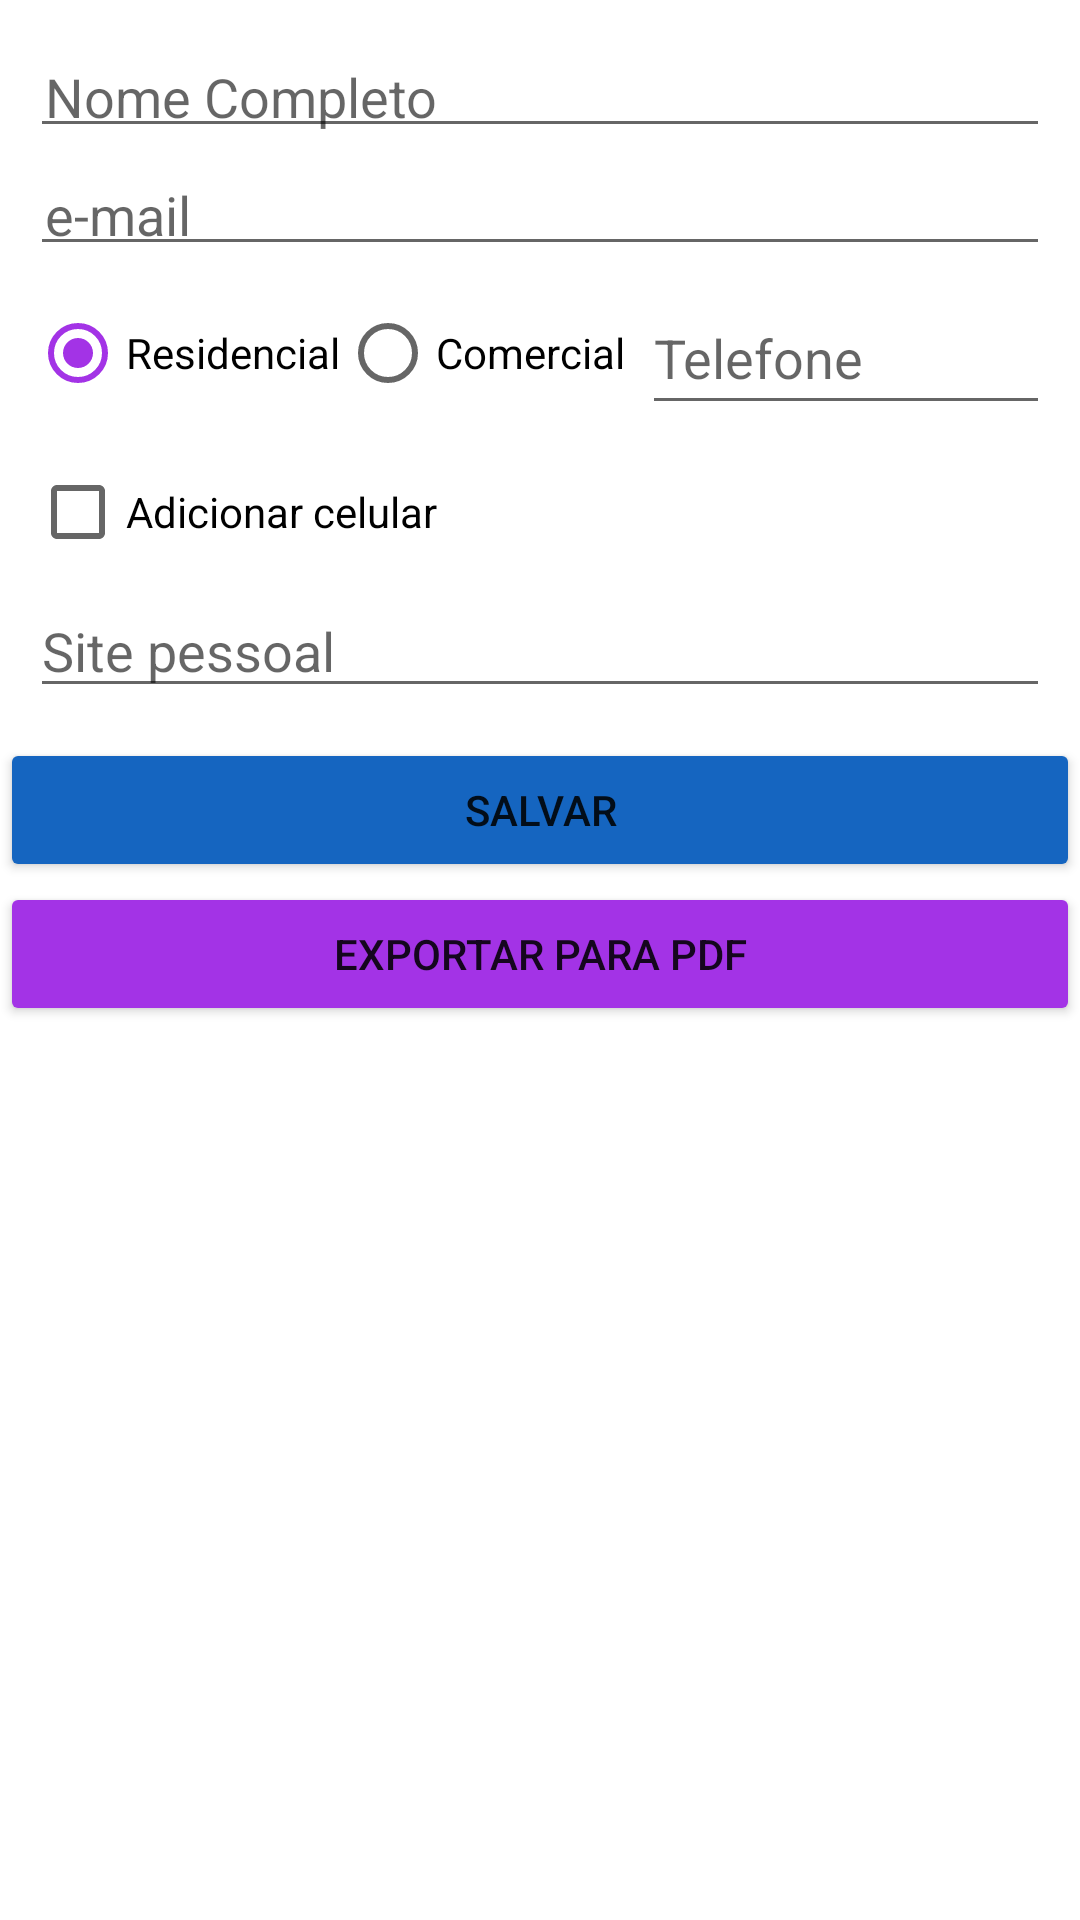

Layout XML and referenced resources for this Android screen:
<!-- AndroidManifest.xml: application theme Theme.Contatos -->
<!-- res/layout/activity_contato.xml -->
<?xml version="1.0" encoding="utf-8"?>
<ScrollView xmlns:android="http://schemas.android.com/apk/res/android"
    xmlns:app="http://schemas.android.com/apk/res-auto"
    xmlns:tools="http://schemas.android.com/tools"
    android:layout_width="match_parent"
    android:layout_height="wrap_content"
    android:orientation="vertical"
    tools:context=".ContatoActivity">
<LinearLayout
    android:layout_width="match_parent"
    android:layout_height="wrap_content"
    android:orientation="vertical">
    <LinearLayout android:id="@+id/informacaoLL"
        android:layout_width="match_parent"
        android:layout_height="wrap_content"
        android:orientation="vertical"
        android:padding="10sp">

        <EditText
            android:id="@+id/nomeCompletoET"
            android:layout_width="match_parent"
            android:layout_height="wrap_content"
            android:layout_marginTop="5dp"
            android:ems="10"
            android:hint="@string/nome_completo"
            android:inputType="textPersonName"
            android:padding="5dp" />

        <EditText
            android:id="@+id/emailET"
            android:layout_width="match_parent"
            android:layout_height="wrap_content"
            android:layout_marginTop="5dp"
            android:ems="10"
            android:hint="@string/e_mail"
            android:inputType="textEmailAddress"
            android:padding="5dp" />
    <LinearLayout
        android:layout_width="match_parent"
        android:layout_height="wrap_content"
        android:layout_marginTop="5sp">

        <RadioGroup
            android:id="@+id/tipoTelefoneRG"
            android:layout_width="0dp"
            android:layout_height="match_parent"
            android:layout_weight="1.5"
            android:orientation="horizontal"
            >
            <RadioButton android:id="@+id/residencialRB"
                android:layout_width="wrap_content"
                android:layout_height="match_parent"
                android:text="Residencial"
                android:checked="true"
                />
            <RadioButton android:id="@+id/comercialRB"
                android:layout_width="wrap_content"
                android:layout_height="match_parent"
                android:text="Comercial"
                />
        </RadioGroup>

        <EditText
            android:id="@+id/telefoneET"
            android:layout_width="0dp"
            android:layout_height="match_parent"
            android:layout_weight="1"
            android:ems="10"
            android:hint="@string/telefone"
            android:inputType="phone" />
    </LinearLayout>
    <LinearLayout
        android:layout_width="match_parent"
        android:layout_height="wrap_content"
        android:layout_marginTop="5sp">

        <CheckBox
            android:id="@+id/celularCB"
            android:layout_width="0dp"
            android:layout_height="match_parent"
            android:layout_weight="1"
            android:ems="10"
            android:text="@string/adicionar_celular" />

        <EditText
            android:id="@+id/celularET"
            android:layout_width="0dp"
            android:layout_height="match_parent"
            android:layout_weight="1"
            android:ems="10"
            android:hint="@string/celular"
            android:inputType="phone"
            android:visibility="gone" />
    </LinearLayout>
    <EditText
        android:id="@+id/siteET"
        android:layout_width="match_parent"
        android:layout_height="wrap_content"
        android:inputType="text"
        android:ems="10"
        android:hint="@string/site_pessoal"/>
    </LinearLayout>
    <LinearLayout
        android:layout_width="match_parent"
        android:layout_height="wrap_content"
        android:orientation="vertical">

        <Button
            android:id="@+id/salvarBTN"
            android:layout_width="match_parent"
            android:layout_height="wrap_content"
            android:onClick="onClickButton"
            android:text="Salvar"
            app:backgroundTint="@color/blue"
            />
        <Button
            android:id="@+id/pdfBTN"
            android:layout_width="match_parent"
            android:layout_height="wrap_content"
            android:onClick="onClickButton"
            android:text="Exportar para PDF"
            app:backgroundTint="@color/purple" />
    </LinearLayout>
</LinearLayout>
</ScrollView>
<!-- resources referenced by this layout -->
<resources>
  <color name="blue">#1565C0</color>
  <color name="purple">#A333E6</color>
  <string name="adicionar_celular">Adicionar celular</string>
  <string name="celular">Celular</string>
  <string name="e_mail">e-mail</string>
  <string name="nome_completo">Nome Completo</string>
  <string name="site_pessoal">Site pessoal</string>
  <string name="telefone">Telefone</string>
  <style name="Theme.Contatos" parent="Theme.MaterialComponents.DayNight.DarkActionBar">
          
          <item name="colorPrimary">@color/black</item>
          <item name="colorPrimaryVariant">@color/purple_200</item>
          <item name="colorOnPrimary">@color/white</item>
          
          <item name="colorSecondary">@color/purple</item>
          <item name="colorSecondaryVariant">@color/purple_500</item>
          <item name="colorOnSecondary">@color/white</item>
          
          <item name="android:statusBarColor" tools:targetApi="l">?attr/colorPrimaryVariant</item>
          
      </style>
  <color name="black">#FF000000</color>
  <color name="purple_200">#FFBB86FC</color>
  <color name="white">#FFFFFFFF</color>
  <color name="purple_500">#FF6200EE</color>
</resources>
